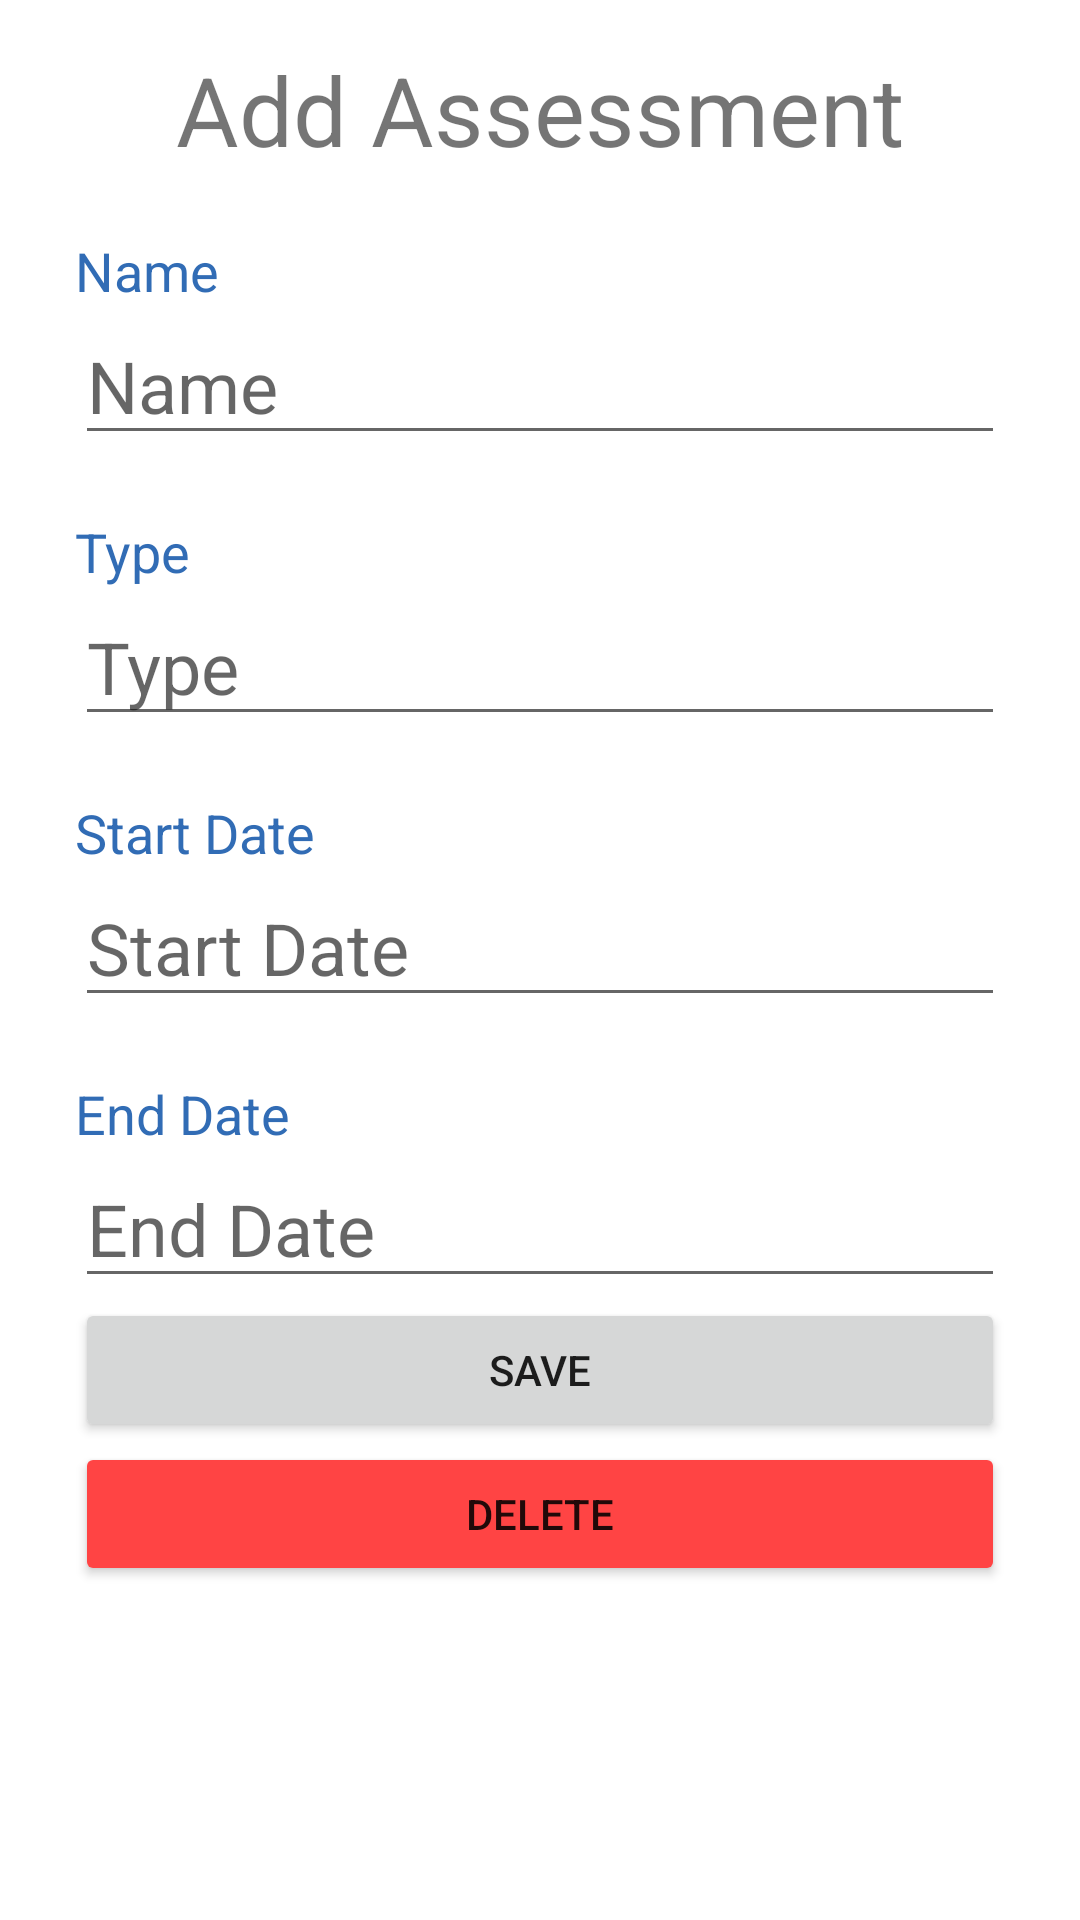

Here is an Android app screen rendered from its layout file. Give the layout XML and the strings, colors and styles it references.
<!-- AndroidManifest.xml: application theme Theme.MichaelHefnerC196 -->
<!-- res/layout/activity_assessment_view.xml -->
<?xml version="1.0" encoding="utf-8"?>
<androidx.constraintlayout.widget.ConstraintLayout xmlns:android="http://schemas.android.com/apk/res/android"
    xmlns:app="http://schemas.android.com/apk/res-auto"
    xmlns:tools="http://schemas.android.com/tools"
    android:layout_width="match_parent"
    android:layout_height="match_parent"
    android:background="@color/white"

    tools:context=".view.AssessmentView">

    <TextView
        android:id="@+id/txtHeading"
        android:layout_width="wrap_content"
        android:layout_height="wrap_content"
        android:layout_marginTop="15dp"
        android:text="Add Assessment"
        android:textSize="@dimen/Heading"
        app:layout_constraintEnd_toEndOf="parent"
        app:layout_constraintStart_toStartOf="parent"
        app:layout_constraintTop_toTopOf="parent" />

    <TextView
        android:id="@+id/txtName"
        android:layout_width="match_parent"
        android:layout_height="wrap_content"
        android:layout_marginStart="25dp"
        android:layout_marginEnd="25dp"
        android:layout_marginTop="20dp"
        android:textColor="@color/secondary_text"
        android:textSize="@dimen/label_size"
        android:text="@string/name"
        app:layout_constraintEnd_toEndOf="parent"
        app:layout_constraintStart_toStartOf="parent"
        app:layout_constraintTop_toBottomOf="@+id/txtHeading" />

    <EditText
        android:id="@+id/edtAssessmentName"
        android:layout_width="match_parent"
        android:layout_height="wrap_content"
        android:layout_marginStart="25dp"
        android:layout_marginTop="0dp"
        android:layout_marginEnd="25dp"
        android:ems="10"
        android:inputType="textPersonName"
        android:textSize="24sp"
        android:hint="@string/name"
        app:layout_constraintEnd_toEndOf="parent"
        app:layout_constraintStart_toStartOf="@+id/txtName"
        app:layout_constraintTop_toBottomOf="@+id/txtName" />

    <TextView
        android:id="@+id/txtType"
        android:layout_width="match_parent"
        android:layout_height="wrap_content"
        android:layout_marginStart="25dp"
        android:layout_marginTop="20dp"
        android:layout_marginEnd="25dp"
        android:textColor="@color/secondary_text"
        android:textSize="@dimen/label_size"
        android:text="@string/type"
        app:layout_constraintEnd_toEndOf="parent"
        app:layout_constraintStart_toStartOf="@+id/edtAssessmentName"
        app:layout_constraintTop_toBottomOf="@+id/edtAssessmentName" />

    <EditText
        android:id="@+id/edtType"
        android:layout_width="match_parent"
        android:layout_height="wrap_content"
        android:layout_marginStart="25dp"
        android:layout_marginEnd="25dp"
        android:ems="10"
        android:hint="Type"
        android:inputType="textEmailAddress"
        android:textSize="24sp"
        app:layout_constraintEnd_toEndOf="parent"
        app:layout_constraintHorizontal_bias="0.0"
        app:layout_constraintStart_toStartOf="@+id/txtType"
        app:layout_constraintTop_toBottomOf="@+id/txtType"
        />

    <TextView
        android:id="@+id/txtStartDate"
        android:layout_width="match_parent"
        android:layout_height="wrap_content"
        android:layout_marginStart="25dp"
        android:layout_marginTop="20dp"
        android:layout_marginEnd="25dp"
        android:textColor="@color/secondary_text"
        android:textSize="@dimen/label_size"
        android:text="@string/start_date"
        app:layout_constraintEnd_toEndOf="parent"
        app:layout_constraintStart_toStartOf="@+id/edtType"
        app:layout_constraintTop_toBottomOf="@+id/edtType" />

    <EditText
        android:id="@+id/edtStartDate"
        android:layout_width="match_parent"
        android:layout_height="wrap_content"
        android:layout_marginStart="25dp"
        android:layout_marginEnd="25dp"
        android:ems="10"
        android:hint="@string/start_date"
        android:inputType="date"
        android:textSize="24sp"
        app:layout_constraintEnd_toEndOf="parent"
        app:layout_constraintHorizontal_bias="0.0"
        app:layout_constraintStart_toStartOf="@+id/txtStartDate"
        app:layout_constraintTop_toBottomOf="@+id/txtStartDate"
        />
    <TextView
        android:id="@+id/txtEndDate"
        android:layout_width="match_parent"
        android:layout_height="wrap_content"
        android:layout_marginStart="25dp"
        android:layout_marginTop="20dp"
        android:layout_marginEnd="25dp"
        android:textColor="@color/secondary_text"
        android:textSize="@dimen/label_size"
        android:text="@string/end_date"
        app:layout_constraintEnd_toEndOf="parent"
        app:layout_constraintStart_toStartOf="@+id/edtStartDate"
        app:layout_constraintTop_toBottomOf="@+id/edtStartDate" />

    <EditText
        android:id="@+id/edtEndDate"
        style="@style/Widget.AppCompat.AutoCompleteTextView"
        android:layout_width="match_parent"
        android:layout_height="wrap_content"
        android:layout_marginStart="25dp"
        android:layout_marginEnd="25dp"
        android:ems="10"
        android:hint="@string/end_date"
        android:inputType="date"
        android:textSize="24sp"
        app:layout_constraintEnd_toEndOf="parent"
        app:layout_constraintHorizontal_bias="0.0"
        app:layout_constraintStart_toStartOf="@+id/txtEndDate"
        app:layout_constraintTop_toBottomOf="@+id/txtEndDate" />

    <Button
        android:id="@+id/btnSubmit"
        android:layout_width="match_parent"
        android:layout_height="wrap_content"
        android:layout_marginStart="25dp"
        android:layout_marginEnd="25dp"
        android:text="@string/save"
        app:layout_constraintEnd_toEndOf="parent"
        app:layout_constraintHorizontal_bias="1.0"
        app:layout_constraintStart_toStartOf="parent"
        app:layout_constraintTop_toBottomOf="@+id/edtEndDate" />

    <Button
        android:id="@+id/btnDelete"
        android:layout_width="match_parent"
        android:layout_height="wrap_content"
        android:layout_marginStart="25dp"
        android:layout_marginEnd="25dp"
        android:backgroundTint="@android:color/holo_red_light"
        android:text="@string/delete"
        app:layout_constraintEnd_toEndOf="parent"
        app:layout_constraintHorizontal_bias="1.0"
        app:layout_constraintStart_toStartOf="parent"
        app:layout_constraintTop_toBottomOf="@+id/btnSubmit" />

</androidx.constraintlayout.widget.ConstraintLayout>
<!-- resources referenced by this layout -->
<resources>
  <color name="secondary_text">#dd1155aa</color>
  <color name="white">#FFFFFFFF</color>
  <dimen name="Heading">32sp</dimen>
  <dimen name="label_size">18sp</dimen>
  <string name="delete">Delete</string>
  <string name="end_date">End Date</string>
  <string name="name">Name</string>
  <string name="save">Save</string>
  <string name="start_date">Start Date</string>
  <string name="type">Type</string>
  <style name="Theme.MichaelHefnerC196" parent="Theme.MaterialComponents.DayNight.DarkActionBar">
          
          <item name="colorPrimary">@color/purple_500</item>
          <item name="colorPrimaryVariant">@color/purple_700</item>
          <item name="colorOnPrimary">@color/white</item>
          
          <item name="colorSecondary">@color/teal_200</item>
          <item name="colorSecondaryVariant">@color/teal_700</item>
          <item name="colorOnSecondary">@color/black</item>
          
          <item name="android:statusBarColor" tools:targetApi="l">?attr/colorPrimaryVariant</item>
          
      </style>
  <color name="purple_500">#FF6200EE</color>
  <color name="purple_700">#FF3700B3</color>
  <color name="teal_200">#FF03DAC5</color>
  <color name="teal_700">#FF018786</color>
  <color name="black">#FF000000</color>
</resources>
